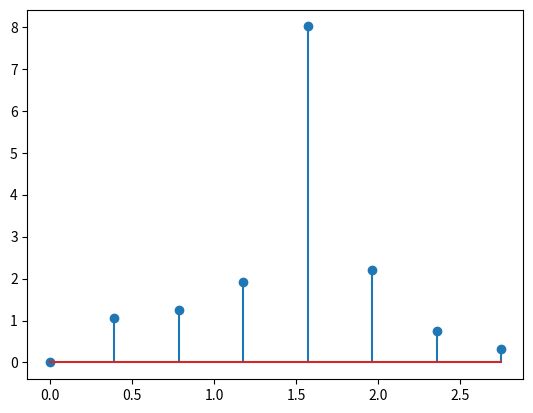

The matplotlib source for this figure:
# -*- coding: utf-8 -*-
"""
Created on Mon Dec 28 07:30:47 2020

[redacted]
"""

import numpy as np
import matplotlib.pyplot as plt

#the sequence
#n = np.array([0,1,0,1,0,1,0,1,0,1,0,1,0,1,0,1,0,1,0,1,0,1,0,1,0,1,0,1,0,1,0,1,0,1,0,1,0,1,0,1,0,1,0,1,0,1,0,1,0,1,0,1,0,1,0,1,0,1,0,1,0,1,0,1,0,1,0,1,0,1,0,1,0,1,0,1,0,1,0,1,0,1,0,1,0,1,0,1,0,1,0,1,0,1,0,1,0,1,0,1,0,1,0,1,0,1,0,1,0,1,0,1,0,1,0,1,0,1,0,1,0,1,0,1,0,1,0,1,0,1,0,1,0,1,0,1,0,1,0,1,0,1,0,1,0,1,0,1,0,1,0,1,0,1,0,1,0,1,0,1,0,1,0,1,0,1,0,1,0,1,0,1,0,1,0,1,0,1,0,1,0,1,0,1,0,1,0,1,0,1,0,1,0,1,0,1,0,1,0,1,0,1,0,1,0,1,0,1,0,1,0,1,0,1,0,1,0,1,0,1,0,1,0,1,0,1,0,1,0,1,0,1,0,1,0,1,0,1,0,1,0,1,0,1,0,1,0,1,0,1,0,1,0,1,0,1,0,1,0,1,0,1,0,1,0,1,0,1,0,1,0,1,0,1,0,1,0,1,0,1,0,1,0,1,0,1,0,1,0,1,0,1,0,1,0,1,0,1,0,1,0,1,0,1,0,1,0,1,0,1,0,1,0,1,0,1,0,1,0,1,0,1,0,1,0,1,0,1,0,1,0,1,0,1,0,1,0,1,0,1,0,1,0,1,0,1,0,1,0,1,0,1,0,1,0,1,0,1,0,1,0,1,0,1,0,1,0,1,0,1,0,1,0,1,0,1,0,1,0,1,0,1,0,1,0,1,0,1,0,1,0,1,0,1,0,1,0,1,0,1,0,1,0,1,0,1,0,1,0,1])
#fourier transform
n = np.array([0,1,2,1,0,1,2,1,0,1,2,1,0,1,2,1,0])
ff = np.fft.fft(n-n.mean())

f = np.linspace(0, 2*np.pi,n.size)

size = n.size
plt.stem(f[:size//2],abs(ff)[:size//2]) 